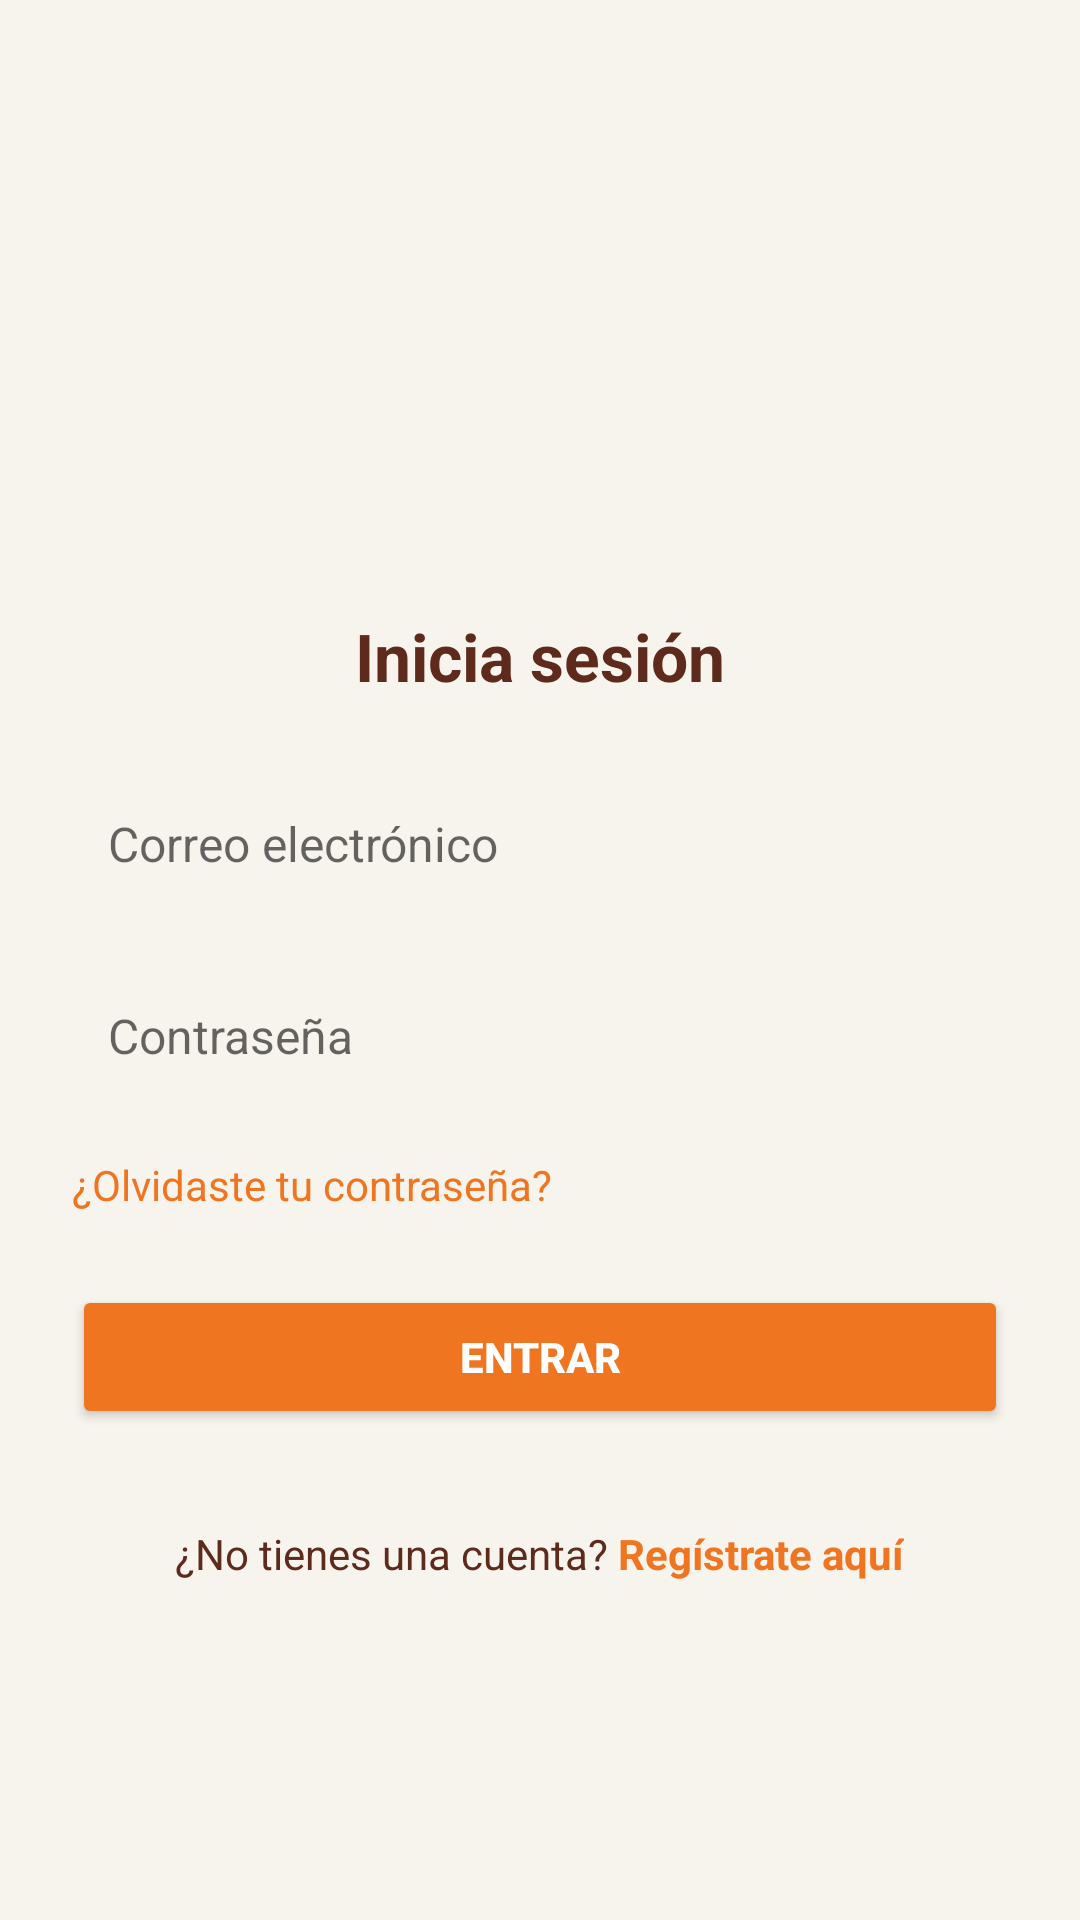

Produce the Android XML layout that renders to this screen, including the resource entries it uses.
<!-- AndroidManifest.xml: application theme Theme.SazonForaneo -->
<!-- res/layout/activity_main.xml -->
<?xml version="1.0" encoding="utf-8"?>
<ScrollView xmlns:android="http://schemas.android.com/apk/res/android"
    android:layout_width="match_parent"
    android:layout_height="match_parent"
    android:background="#F7F4ED">

    <LinearLayout
        android:layout_width="match_parent"
        android:layout_height="wrap_content"
        android:orientation="vertical"
        android:gravity="center_horizontal"
        android:padding="24dp">

        <ImageView
            android:id="@+id/logoImageView"
            android:layout_width="160dp"
            android:layout_height="160dp"
            android:src="@drawable/sazon_logo"
            android:layout_marginBottom="20dp"
            android:contentDescription="Logo" />

        <TextView
            android:layout_width="wrap_content"
            android:layout_height="wrap_content"
            android:text="Inicia sesión"
            android:textSize="22sp"
            android:textStyle="bold"
            android:textColor="#5D2A1C"
            android:layout_marginBottom="24dp" />

        <EditText
            android:id="@+id/etCorreo"
            style="@style/StyledEditText"
            android:hint="Correo electrónico"
            android:inputType="textEmailAddress" />

        <EditText
            android:id="@+id/etPassword"
            style="@style/StyledEditText"
            android:hint="Contraseña"
            android:inputType="textPassword" />

        <TextView
            android:id="@+id/tvOlvidaste"
            android:layout_width="match_parent"
            android:layout_height="wrap_content"
            android:text="¿Olvidaste tu contraseña?"
            android:textSize="14sp"
            android:textColor="#EF7520"
            android:gravity="start"
            android:layout_marginBottom="24dp"
            android:clickable="true"
            android:focusable="true" />

        <Button
            android:id="@+id/btnEntrar"
            android:layout_width="match_parent"
            android:layout_height="48dp"
            android:text="Entrar"
            android:textStyle="bold"
            android:textColor="#FFFFFF"
            android:backgroundTint="#EF7520"
            android:elevation="4dp"
            android:layout_marginBottom="32dp" />

        <LinearLayout
            android:layout_width="wrap_content"
            android:layout_height="wrap_content"
            android:orientation="horizontal"
            android:gravity="center_horizontal">

            <TextView
                android:id="@+id/tvNoCuentaParte1"
                android:layout_width="wrap_content"
                android:layout_height="wrap_content"
                android:text="¿No tienes una cuenta? "
                android:textColor="#5D2A1C"
                android:textSize="14sp" />

            <TextView
                android:id="@+id/tvNoCuentaParte2"
                android:layout_width="wrap_content"
                android:layout_height="wrap_content"
                android:text="Regístrate aquí"
                android:textColor="#EF7520"
                android:textStyle="bold"
                android:textSize="14sp"
                android:clickable="true"
                android:focusable="true" />
        </LinearLayout>

    </LinearLayout>
</ScrollView>
<!-- resources referenced by this layout -->
<resources>
  <style name="StyledEditText">
          <item name="android:layout_width">match_parent</item>
          <item name="android:layout_height">48dp</item>
          <item name="android:layout_marginBottom">16dp</item>
          <item name="android:background">@drawable/edittext_background</item>
          <item name="android:paddingHorizontal">12dp</item>
          <item name="android:textColor">#000000</item>
          <item name="android:textSize">16sp</item>
      </style>
  <style name="Theme.SazonForaneo" parent="Base.Theme.SazonForaneo" />
  <style name="Base.Theme.SazonForaneo" parent="Theme.AppCompat.DayNight.NoActionBar">
          
          
  
      </style>
</resources>
